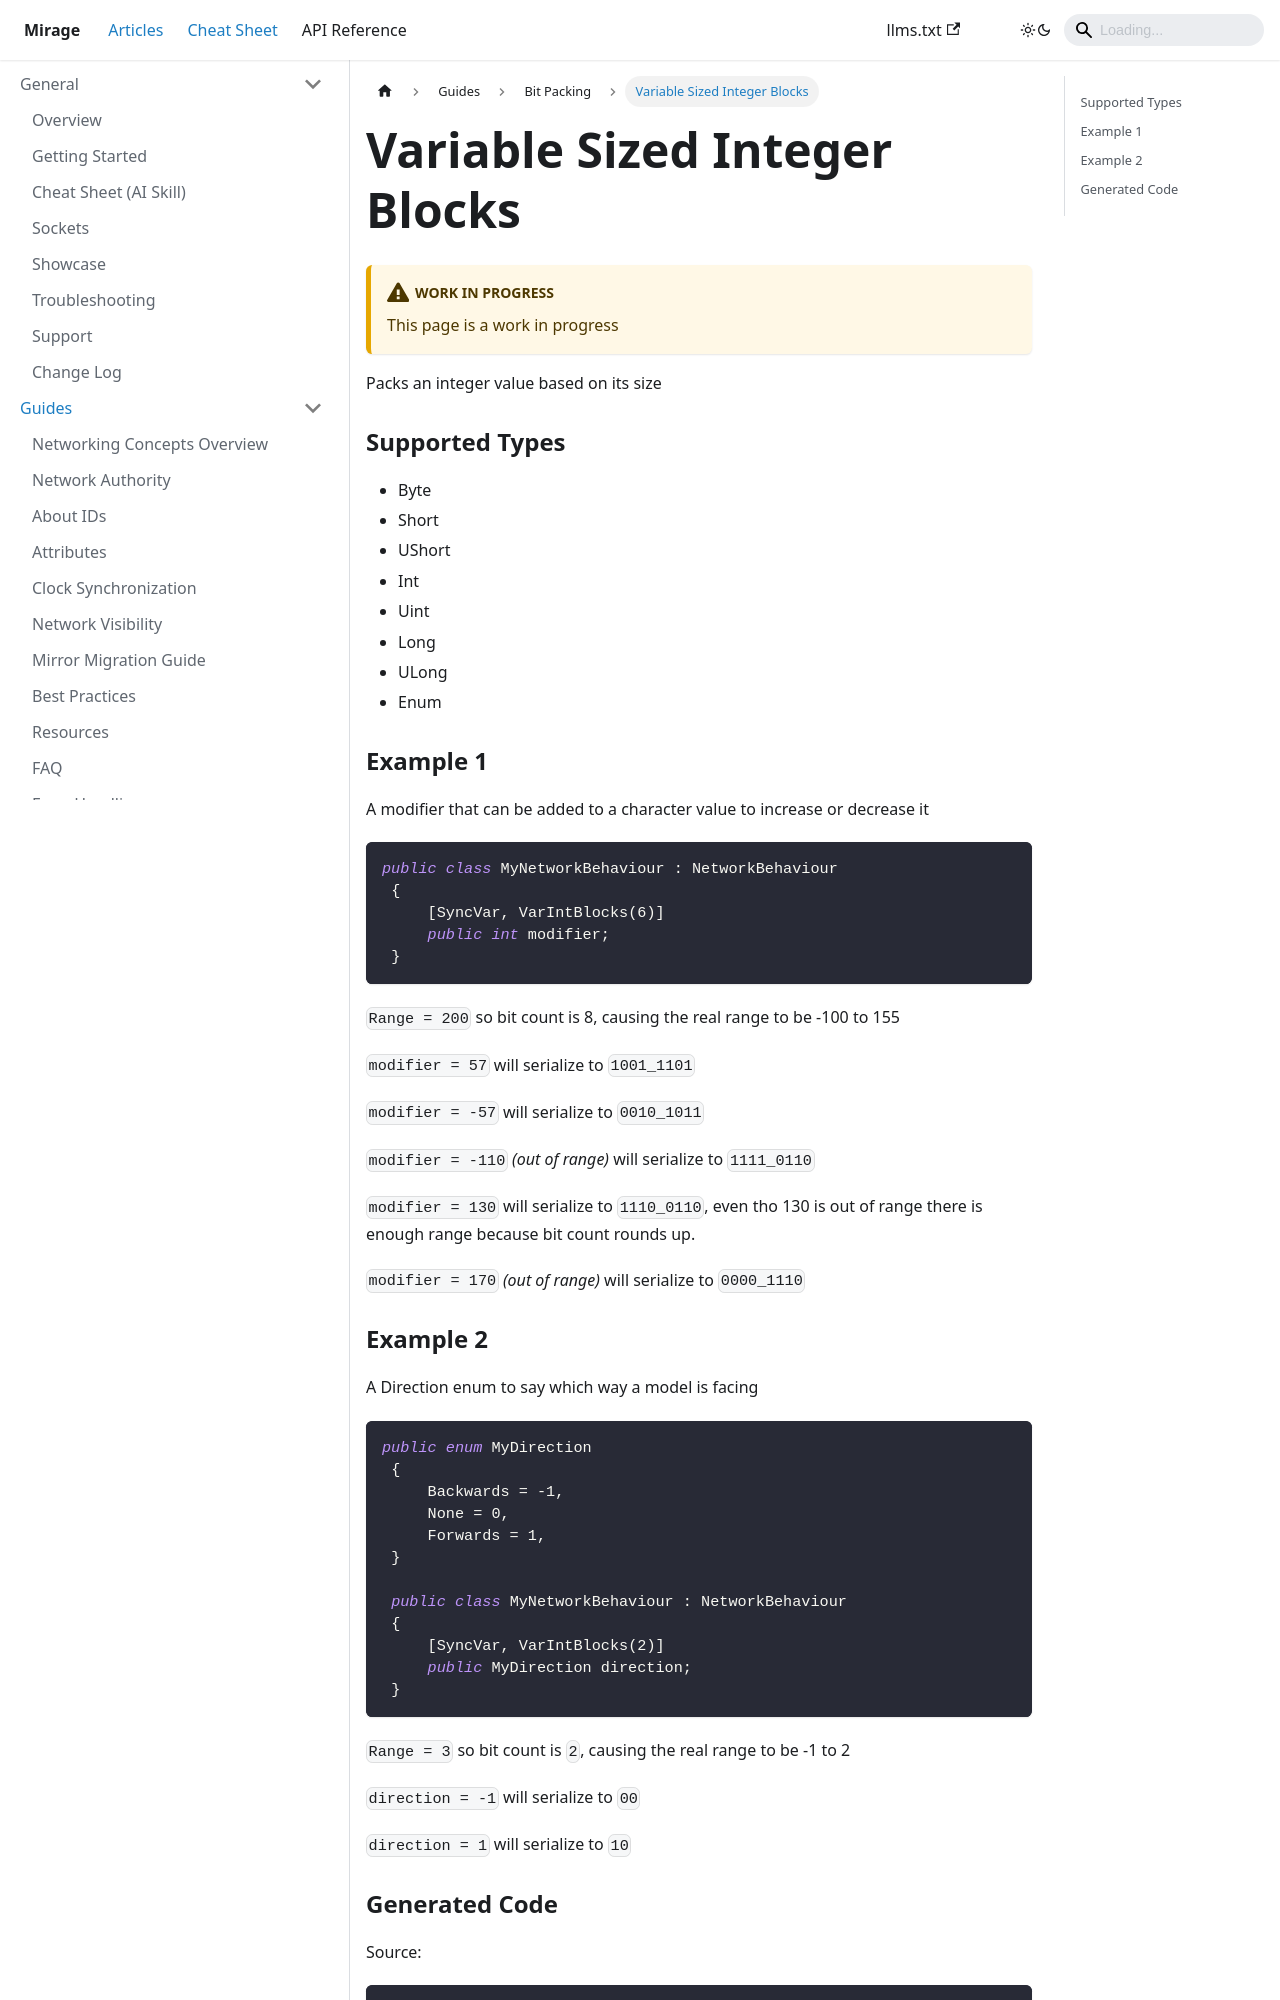

repository: MirageNet/Mirage · page: docs/guides/bit-packing/var-int-blocks/index.html · generator: docusaurus

# Variable Sized Integer Blocks

:::caution Work In Progress
This page is a work in progress
:::

Packs an integer value based on its size

### Supported Types

- Byte
- Short
- UShort
- Int
- Uint
- Long
- ULong
- Enum

### Example 1

A modifier that can be added to a character value to increase or decrease it

{{{ Path:'Snippets/BitPacking/VarIntBlocksSnippets.cs' Name:'var-int-blocks-example-1' }}}

`Range = 200` so bit count is 8, causing the real range to be -100 to 155

`modifier = 57` will serialize to `1001_1101`

`modifier = -57` will serialize to `0010_1011`

`modifier = -110` *(out of range)*  will serialize to `1111_0110`

`modifier = 130` will serialize to `1110_0110`, even tho 130 is out of range there is enough range because bit count rounds up.

`modifier = 170` *(out of range)* will serialize to `0000_1110`
